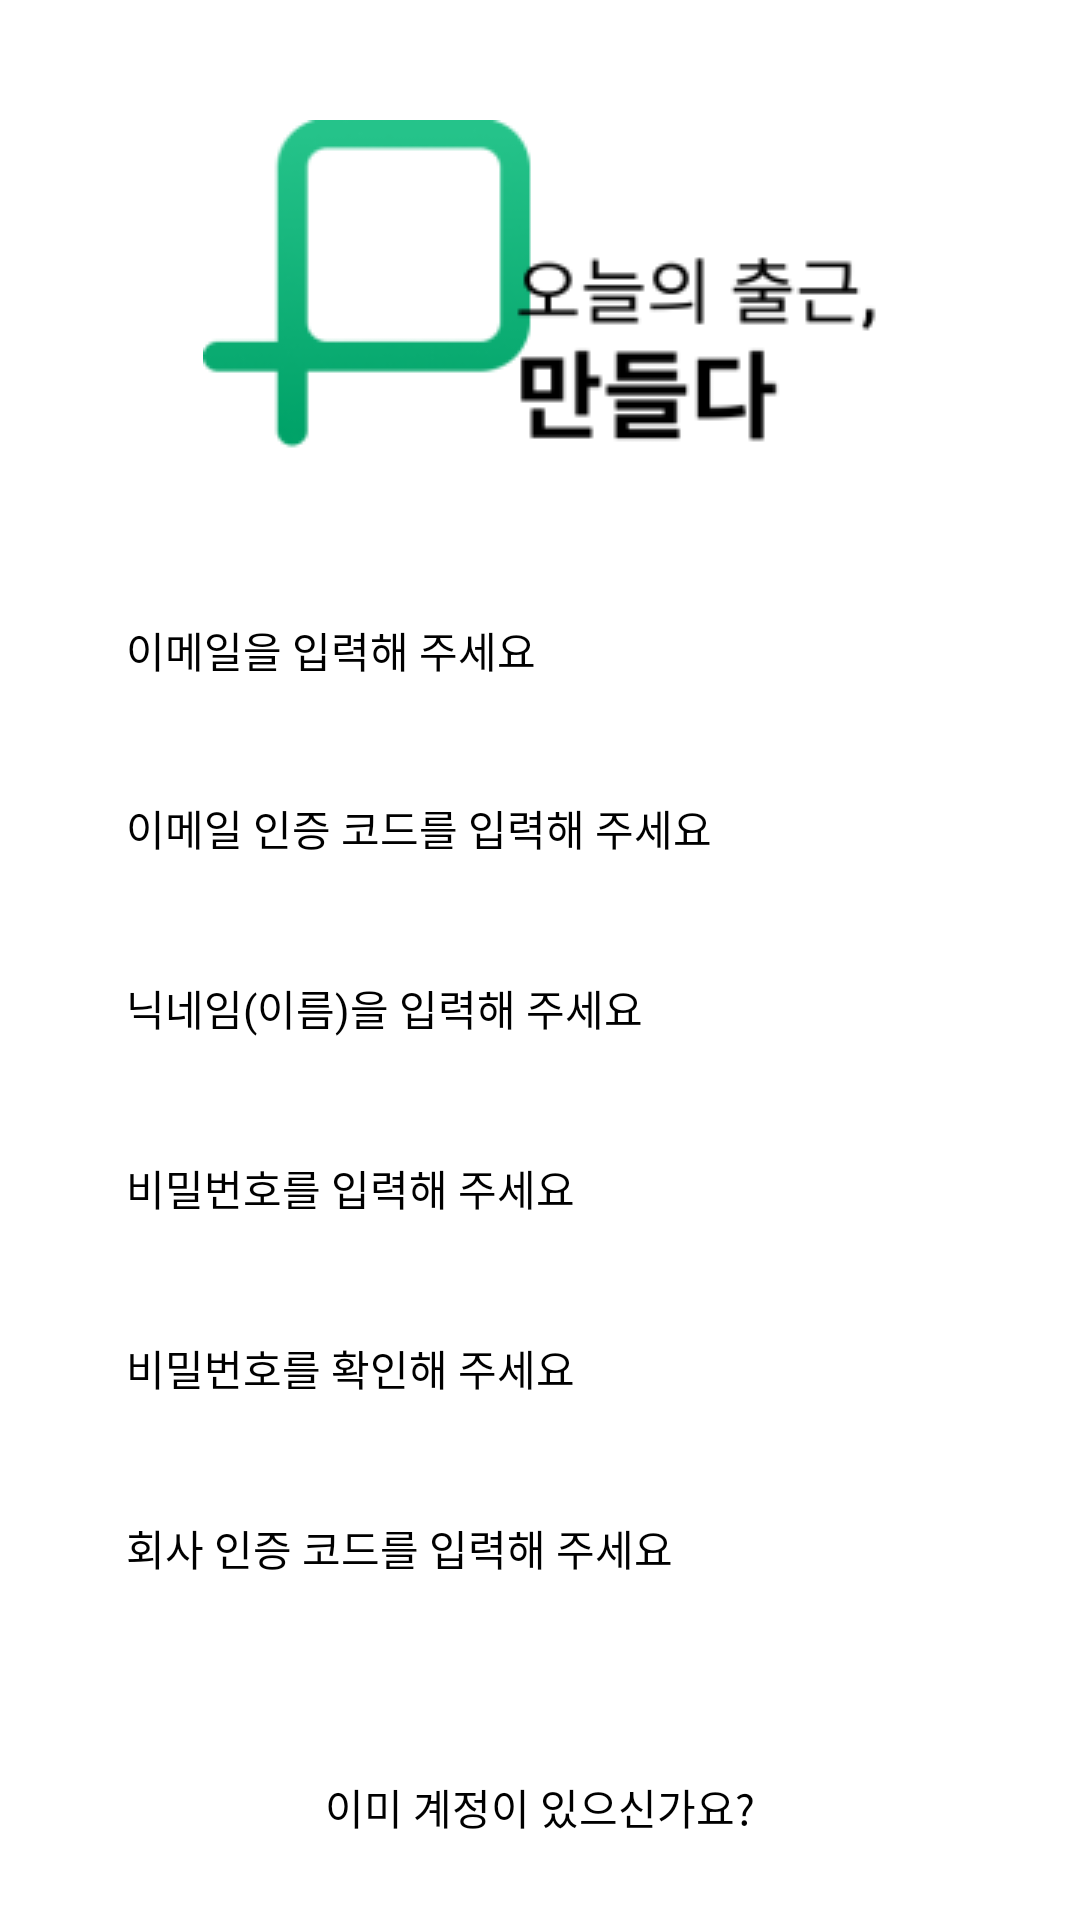

This screen was rendered from an Android layout file. Write that file and the resources it references.
<!-- AndroidManifest.xml: application theme Theme.MaidasApp7 -->
<!-- res/layout/activity_user_register.xml -->
<?xml version="1.0" encoding="utf-8"?>
<layout xmlns:android="http://schemas.android.com/apk/res/android"
    xmlns:app="http://schemas.android.com/apk/res-auto">

    <androidx.constraintlayout.widget.ConstraintLayout
        android:layout_width="match_parent"
        android:layout_height="match_parent">

        <ImageView
            android:id="@+id/imgUserRegisterLogo"
            android:layout_width="wrap_content"
            android:layout_height="wrap_content"
            android:src="@drawable/logo_with_text"
            app:layout_constraintBottom_toTopOf="@id/layoutUserRegisterInformation"
            app:layout_constraintEnd_toEndOf="parent"
            app:layout_constraintStart_toStartOf="parent"
            app:layout_constraintTop_toTopOf="parent" />

        <LinearLayout
            android:id="@+id/layoutUserRegisterInformation"
            android:layout_width="300dp"
            android:layout_height="wrap_content"
            android:orientation="vertical"
            app:layout_constraintBottom_toBottomOf="@id/btnUserRegisterRegister"
            app:layout_constraintEnd_toEndOf="parent"
            app:layout_constraintStart_toStartOf="parent"
            app:layout_constraintTop_toBottomOf="@id/imgUserRegisterLogo">

            <LinearLayout
                android:layout_width="match_parent"
                android:layout_height="wrap_content"
                android:layout_marginBottom="12dp"
                android:orientation="horizontal">

                <EditText
                    android:id="@+id/etUserRegisterEmail"
                    android:layout_width="0dp"
                    android:layout_height="48dp"
                    android:layout_marginEnd="12dp"
                    android:layout_weight="5"
                    android:background="@drawable/background_et"
                    android:ems="10"
                    android:hint="이메일을 입력해 주세요"
                    android:inputType="textEmailAddress"
                    android:padding="12dp"
                    android:textColorHint="#000000"
                    android:textSize="14sp" />

                <androidx.appcompat.widget.AppCompatButton
                    android:id="@+id/btnUserRegisterVerifyEmail"
                    android:layout_width="0dp"
                    android:layout_height="48dp"
                    android:layout_weight="2"
                    android:background="@drawable/background_btn_primary"
                    android:ems="10"
                    android:inputType="textPersonName"
                    android:padding="12dp"
                    android:stateListAnimator="@null"
                    android:text="인증 요청"
                    android:textColor="@color/white"
                    android:textColorHint="#000000"
                    android:textSize="14sp"
                    app:layout_constraintBottom_toBottomOf="parent"
                    app:layout_constraintEnd_toEndOf="parent"
                    app:layout_constraintStart_toStartOf="parent" />

            </LinearLayout>

            <EditText
                android:id="@+id/etUserRegisterVerificationCode"
                android:layout_width="match_parent"
                android:layout_height="48dp"
                android:layout_marginBottom="12dp"
                android:background="@drawable/background_et"
                android:ems="10"
                android:hint="이메일 인증 코드를 입력해 주세요"
                android:inputType="textEmailAddress"
                android:padding="12dp"
                android:textColorHint="#000000"
                android:textSize="14sp" />

            <EditText
                android:id="@+id/etUserRegisterNickname"
                android:layout_width="match_parent"
                android:layout_height="48dp"
                android:layout_marginBottom="12dp"
                android:background="@drawable/background_et"
                android:ems="10"
                android:hint="닉네임(이름)을 입력해 주세요"
                android:inputType="textEmailAddress"
                android:padding="12dp"
                android:textColorHint="#000000"
                android:textSize="14sp" />

            <EditText
                android:id="@+id/etUserRegisterPassword"
                android:layout_width="match_parent"
                android:layout_height="48dp"
                android:layout_marginBottom="12dp"
                android:background="@drawable/background_et"
                android:ems="10"
                android:hint="비밀번호를 입력해 주세요"
                android:inputType="textPassword"
                android:padding="12dp"
                android:textColorHint="#000000"
                android:textSize="14sp" />

            <EditText
                android:id="@+id/etUserRegisterRepeatPassword"
                android:layout_width="match_parent"
                android:layout_height="48dp"
                android:layout_marginBottom="12dp"
                android:background="@drawable/background_et"
                android:ems="10"
                android:hint="비밀번호를 확인해 주세요"
                android:inputType="textPassword"
                android:padding="12dp"
                android:textColorHint="#000000"
                android:textSize="14sp" />

            <EditText
                android:id="@+id/etUserRegisterCompanyVerificationCode"
                android:layout_width="match_parent"
                android:layout_height="48dp"
                android:background="@drawable/background_et"
                android:ems="10"
                android:hint="회사 인증 코드를 입력해 주세요"
                android:padding="12dp"
                android:textColorHint="#000000"
                android:textSize="14sp" />

        </LinearLayout>

        <androidx.appcompat.widget.AppCompatButton
            android:id="@+id/btnUserRegisterRegister"
            android:layout_width="300dp"
            android:layout_height="48dp"
            android:layout_marginBottom="60dp"
            android:background="@drawable/background_btn_primary"
            android:ems="10"
            android:inputType="textPersonName"
            android:padding="12dp"
            android:stateListAnimator="@null"
            android:text="가입하기"
            android:textColor="@color/white"
            android:textColorHint="#000000"
            android:textSize="14sp"
            app:layout_constraintBottom_toBottomOf="parent"
            app:layout_constraintEnd_toEndOf="parent"
            app:layout_constraintStart_toStartOf="parent" />

        <TextView
            android:id="@+id/tvUserRegisterGoToLogin"
            android:layout_width="wrap_content"
            android:layout_height="wrap_content"
            android:layout_marginTop="12dp"
            android:stateListAnimator="@null"
            android:text="이미 계정이 있으신가요?"
            android:textColor="@color/black"
            app:layout_constraintEnd_toEndOf="parent"
            app:layout_constraintStart_toStartOf="parent"
            app:layout_constraintTop_toBottomOf="@+id/btnUserRegisterRegister" />


    </androidx.constraintlayout.widget.ConstraintLayout>
</layout>
<!-- resources referenced by this layout -->
<resources>
  <color name="black">#FF000000</color>
  <color name="white">#FFFFFFFF</color>
  <!-- drawable logo_with_text: png bitmap (drawable-v24, 6348 bytes) -->
  <style name="Theme.MaidasApp7" parent="Theme.MaterialComponents.Light.NoActionBar">
          
          <item name="colorPrimary">@color/purple_500</item>
          <item name="colorPrimaryVariant">@color/purple_700</item>
          <item name="colorOnPrimary">@color/white</item>
          
          <item name="colorSecondary">@color/teal_200</item>
          <item name="colorSecondaryVariant">@color/teal_700</item>
          <item name="colorOnSecondary">@color/black</item>
          
          <item name="android:statusBarColor">@android:color/darker_gray</item>
          
      </style>
  <color name="purple_500">#FF6200EE</color>
  <color name="purple_700">#FF3700B3</color>
  <color name="teal_200">#FF03DAC5</color>
  <color name="teal_700">#FF018786</color>
</resources>
